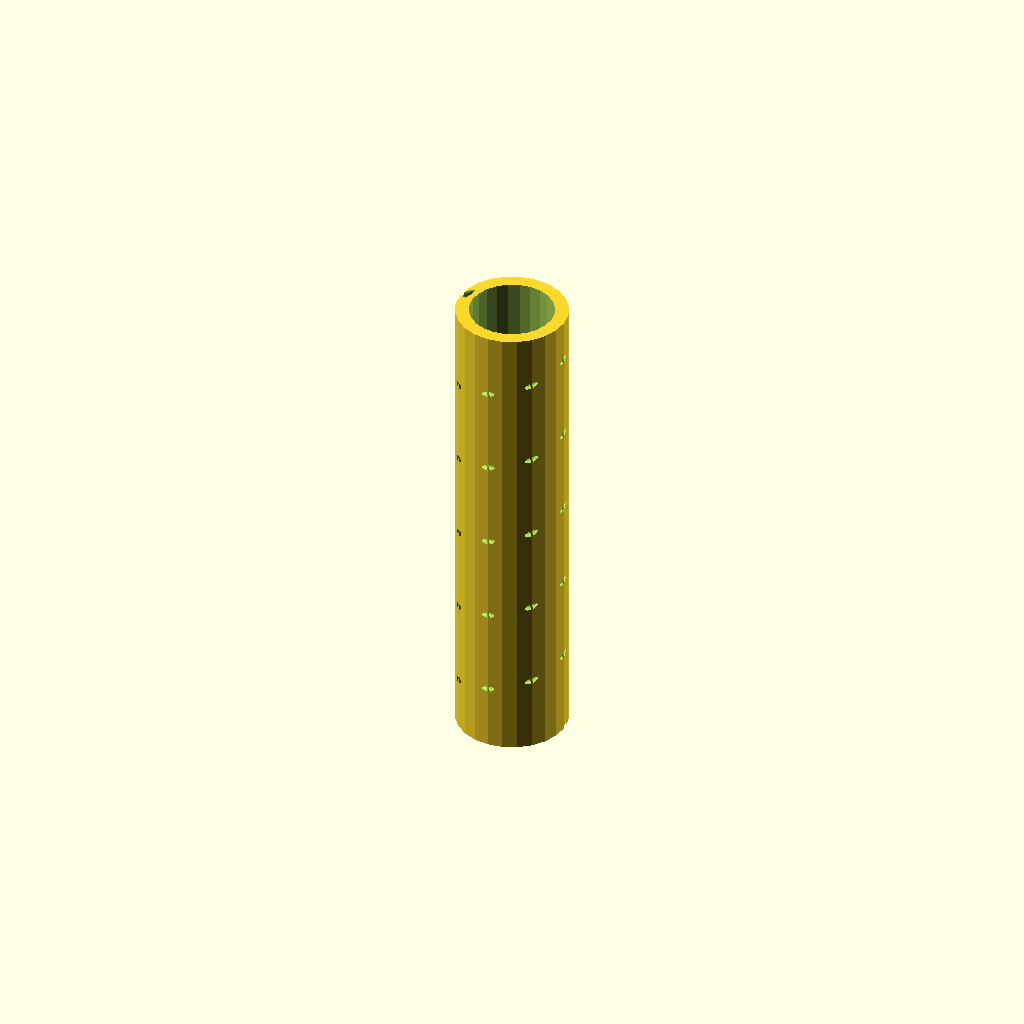
Cell 1 — every parameter at its default value.
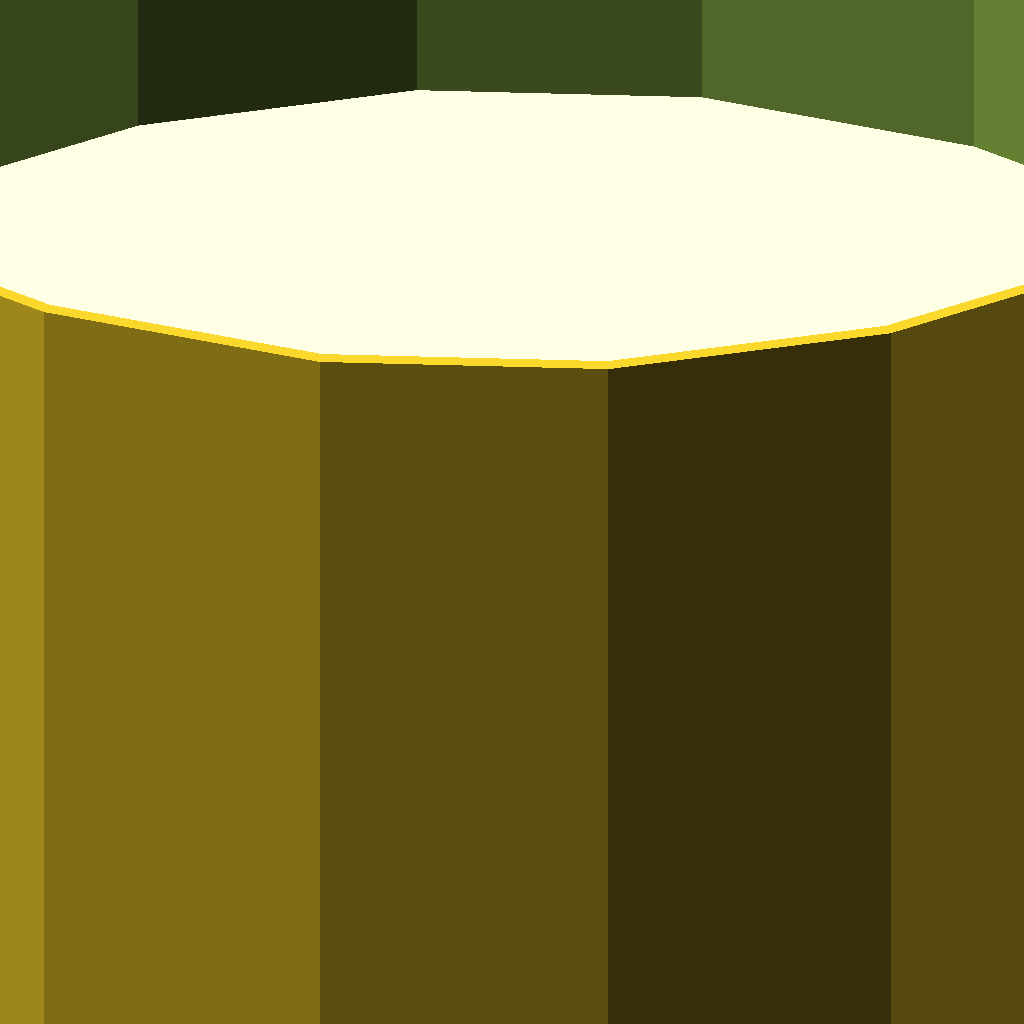
Cell 2: freq_mhz = 300 (everything else at default).
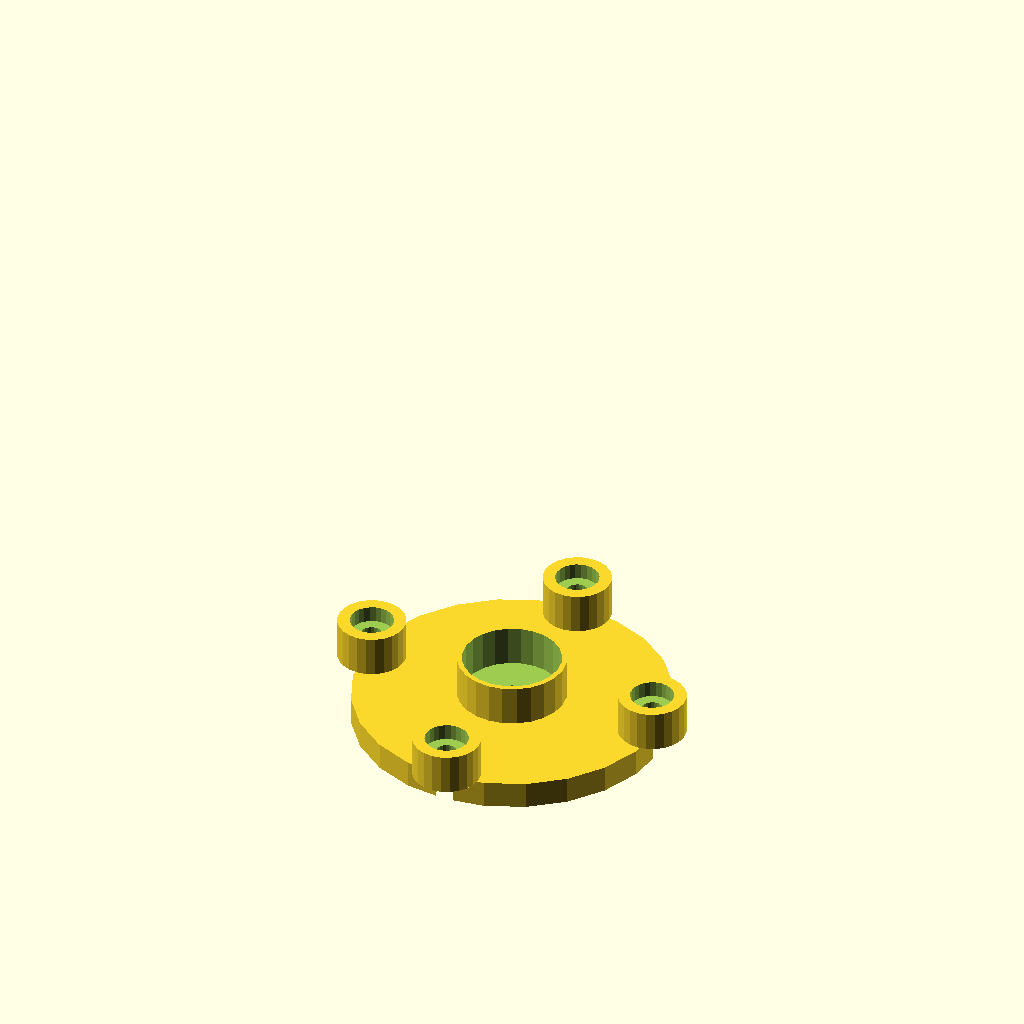
Cell 3: the same model with export_part_sel = 4.
One fixed orthographic camera (rotation 55°, 0°, 25°; colour scheme Cornfield) for every cell.
Source of the model, src/legacy/chatgpt/helical_antenna_dev_v25.scad:
//====================================================
// Печатная оснастка для геликальной антенны (спираль не выводится)
// DEV версия v25
// Дата выпуска: 2026-03-04
// Автор: Сержант Свистофлягов
// Соавтор: ChatGPT (OpenAI)
// Имя файла: helical_antenna_dev_v25.scad
//====================================================
// Печатные детали:
// - Труба для намотки (опционально канавка-ориентир; спираль не печатается)
// - Шаблон для сверления/резки рефлектора (опционально)
// - Крепёж из 2 деталей: (A) площадка под трубу с кольцом и стойками,
//                         (B) крепление к плоскости с 4 ушами
// - Посадка под SMA на квадратной площадке со стороны рефлектора
// - Опциональный кондуктор для гибки дельта-матча (сам дельта-матч — проволока)
//
// Единицы: миллиметры
//====================================================

/* [Быстрый экспорт] */
// Выбор детали для вывода/экспорта (STL)
export_part_sel = 3; // [0:Сборка (все вместе),1:Труба целиком,2:Труба — секция,3:Труба — все секции (разложить),4:Площадка под трубу,5:Крепление к плоскости,6:Шаблон рефлектора,7:Кондуктор дельта-матча]

/* [РЧ параметры] */
// Рабочая частота (МГц)
freq_mhz = 5800;          // [300:1:10000]
// Целевое усиление (dBi) — только для расчёта длины трубы
target_gain_dbi = 12;
// Поляризация (направление намотки проволоки)
polarization_sel = 0;     // [0:Правое (RHCP),1:Левое (LHCP)]

/* [Геометрия спирали (только для расчёта трубы)] */
// Длина окружности спирали: C = factor * λ (для расчёта трубы)
circumference_factor = 1.00;
// Шаг витка: S = factor * λ (для расчёта трубы)
pitch_factor = 0.25;
// Минимальное число витков (ограничение расчёта)
min_turns = 5.5;
// Максимальное число витков (ограничение расчёта)
max_turns = 14;

/* [Проволока и согласование (дельта-матч)] */
// Диаметр проволоки (мм)
wire_d = 1.2;
// Материал проволоки
wire_material_sel = 0;        // [0:Медь/медный сплав,1:Латунь,2:Алюминий]
// Режим согласования (дельта-матч)
delta_mode_sel = 0;           // [0:Авторасчёт,1:Вручную]
// Дельта-матч: основание треугольника (мм), 0 = игнорировать
delta_base_manual = 0;
// Дельта-матч: высота треугольника (мм), 0 = игнорировать
delta_height_manual = 0;
// Дельта-матч: точка подключения кабеля (мм от "земли"), 0 = игнорировать
delta_tap_manual = 0;

/* [Труба намотки] */
// Толщина стенки трубы (мм)
tube_wall = 2.0;
// Посадочный зазор на кольцо (мм)
tube_clearance = 0.25;
// Канавка-ориентир для укладки проволоки
tube_groove_enable = true;
// Качество канавки: сегментов на виток (выше = ровнее, но медленнее)
groove_segments_per_turn = 24;
// Глубина канавки: режим
tube_groove_depth_mode_sel = 0; // [Авторасчёт,Ручная]
// Глубина канавки (мм) — используется в режиме "Ручная"
tube_groove_depth_manual = 0.8;
// Ширина канавки (мм)
tube_groove_width = 1.2;

// Деление трубы по максимально допустимой длине секции.
// Правило:
// - если общая длина ≤ 180 мм — 1 секция
// - если > 180 мм — 2 секции равной длины
// - если > 360 мм — 3 секции равной длины
// - если > 540 мм — 4 секции равной длины
// Макс. длина секции трубы (мм) — для авторазреза на равные части
tube_max_section_len = 180;
// Зазор между секциями трубы (мм)
tube_section_gap = 0.25;

// Экспорт секции (актуально, если выбрана «Труба — секция»)
// Экспортируемая секция трубы (индекс)
export_section = 0;

/* [Площадка под трубу (деталь A)] */
// Толщина площадки (мм)
plate_thickness = 4.0;
// Запас за край рефлектора (мм)
plate_od_extra = 30;  // запас по диаметру вокруг трубы
// Высота кольца (посадки под трубу) (мм)
spigot_height = 6.0;
// Количество стоек под стяжные винты
standoff_count = 4;
// Диаметр стойки (мм)
standoff_d = 10.0;
// Высота стойки над площадкой (мм)
standoff_h = 6.0;
// Диаметр проходного отверстия под стяжной винт (мм)
clamp_screw_d = 3.2;
// Выборка под шляпку винта: диаметр (мм)
clamp_screw_head_d = 6.4;
// Выборка под шляпку винта: глубина (мм)
clamp_screw_head_h = 2.4;

/* [Крепление к плоскости (деталь B)] */
// Высота опорного блока крепления к плоскости (мм)
wall_block_thickness = 5.0;
// Габарит опорного блока (мм)
wall_block_xy = 28;
// Длина "уха" под крепёж (мм)
lug_length = 10;
// Ширина "уха" под крепёж (мм)
lug_width = 10;
// Отверстие крепления к плоскости (мм)
lug_hole_d = 5.0;
// Расстояние между двумя ушами на одной стороне (мм)
lug_pair_gap = 10;

/* [Шаблон рефлектора] */
// Режим рефлектора
reflector_mode_sel = 0;       // [0:Авторазмер по частоте,1:Вручную]
reflector_d_manual = 120;     // мм если «Вручную»
reflector_thickness_template = 1.0;  // мм (шаблон; реальный рефлектор обычно из металла)

/* [Разъём SMA на площадке] */
// Твой SMA: квадрат ~12.6 мм, отверстия по углам ~8 мм (центр-центр)
// Сторона квадратной площадки SMA (мм)
sma_flange_side = 12.6;
sma_hole_spacing = 8.0;       // мм (центр-центр)
// Диаметр отверстий под винты SMA (мм)
sma_flange_hole_d = 2.4;
// Отверстие под центральный контакт/тело SMA (мм)
sma_center_hole_d = 6.6;
sma_offset_r = 0;             // мм смещение от центра (0 = по центру)

/* [Качество рендера] */
// Быстрый режим превью
preview_mode = true;          // Быстрый режим для превью
// Профиль качества отображения/экспорта
render_preset_sel = 1;        // [0:Быстро,1:Нормально,2:Красиво]


//====================================================
// Internal mapping (без вывода в Настройщик)
//====================================================

export_part =
    (export_part_sel==0) ? "assembly" :
    (export_part_sel==1) ? "tube" :
    (export_part_sel==2) ? "tube_section" :
    (export_part_sel==3) ? "tube_sections_layout" :
    (export_part_sel==4) ? "plate" :
    (export_part_sel==5) ? "wall_mount" :
    (export_part_sel==6) ? "reflector_template" :
    "delta_jig";

polarization = (polarization_sel==0) ? "RHCP" : "LHCP";

wire_material = (wire_material_sel==0) ? "CuAlloy" : (wire_material_sel==1) ? "Brass" : "Al";
delta_mode = (delta_mode_sel==0) ? "auto" : "manual";
reflector_mode = (reflector_mode_sel==0) ? "auto" : "manual";
render_preset = (render_preset_sel==0) ? "fast" : (render_preset_sel==1) ? "normal" : "pretty";


//====================================================
// Quality
//====================================================
$fn = (preview_mode || render_preset=="fast") ? 24 :
      (render_preset=="pretty" ? 96 : 48);


//====================================================
// Derived values
//====================================================
function clamp(x, a, b) = x < a ? a : (x > b ? b : x);

// Speed of light (mm/s)
c_mm_s = 299792458000;
freq_hz = freq_mhz * 1e6;
lambda_mm = c_mm_s / freq_hz;

// Axial-mode starting values (tube sizing only)
circ_mm = lambda_mm * circumference_factor;
tube_od = circ_mm / PI;
pitch_mm = lambda_mm * pitch_factor;

// Tube length sizing by gain rule-of-thumb
turns_raw = pow(10, (target_gain_dbi - 5.4)/10);
turns = clamp(turns_raw, min_turns, max_turns);
tube_len = turns * pitch_mm;

// Auto section count from tube_len and tube_max_section_len
// (см. правило в Настройщике)
tube_sections_auto = max(1, ceil(tube_len / tube_max_section_len));
tube_sections = tube_sections_auto;

// Reflector diameter (auto start)
reflector_d_auto = lambda_mm * 0.85;
reflector_d = (reflector_mode == "manual") ? reflector_d_manual : reflector_d_auto;

// Plate OD: slightly larger than reflector
plate_od = tube_od + plate_od_extra;

// Spigot geometry: tube slips OVER spigot
tube_id = tube_od - 2*tube_wall;
spigot_od = tube_id - 2*tube_clearance;
spigot_wall = max(1.2, tube_wall*0.8);
spigot_id = max(0.1, spigot_od - 2*spigot_wall);

// Standoff circle radius
standoff_radial_offset = 14; // отступ стоек от наружного диаметра трубы
standoff_r = tube_od/2 + standoff_radial_offset;


//====================================================
// Delta-match "auto" starting geometry
//====================================================
// Важно: это стартовая геометрия для настройки. В реальной сборке часто
// требуется небольшая подстройка по КСВ.
// Влияние материала/диаметра проволоки учитываем мягко: геометрия важнее потерь.
mat_k = (wire_material == "Brass") ? 0.995 : (wire_material == "Al") ? 0.990 : 1.000;
wd_k = 1.0 - clamp((wire_d - 1.0) * 0.002, -0.02, 0.02);

delta_base_auto = lambda_mm * 0.18 * mat_k * wd_k;
delta_height_auto = lambda_mm * 0.10 * mat_k * wd_k;
delta_tap_auto = delta_height_auto * 0.45;

delta_base = (delta_mode == "manual" && delta_base_manual > 0) ? delta_base_manual : delta_base_auto;
delta_height = (delta_mode == "manual" && delta_height_manual > 0) ? delta_height_manual : delta_height_auto;
delta_tap = (delta_mode == "manual" && delta_tap_manual > 0) ? delta_tap_manual : delta_tap_auto;


// Console
echo("==== Helical Antenna v25 (mechanical parts only) ====");
echo("freq_mhz=", freq_mhz, " lambda_mm=", lambda_mm);
echo("tube_od(mm)=", tube_od, " tube_len(mm)=", tube_len, " pitch(mm)=", pitch_mm, " turns=", turns);
echo("tube_max_section_len(mm)=", tube_max_section_len, " tube_sections(auto)=", tube_sections);
echo("reflector_d(mm)=", reflector_d);
echo("Delta-match (start) base(mm)=", delta_base, " height(mm)=", delta_height, " tap(mm)=", delta_tap);
echo("Polarization=", polarization);


//====================================================
// Modules
//====================================================

// Вспомогательная математика (для совместимости разных версий OpenSCAD)
function vlen(v) = sqrt(v[0]*v[0] + v[1]*v[1] + v[2]*v[2]);
function vcross(a,b) = [a[1]*b[2]-a[2]*b[1], a[2]*b[0]-a[0]*b[2], a[0]*b[1]-a[1]*b[0]];
function clamp(x, a, b) = min(max(x, a), b);

module drill_hole(d, h, cbore_d=0, cbore_h=0) {
    cylinder(d=d, h=h, center=false);
    if (cbore_d > 0 && cbore_h > 0)
        translate([0,0,h-cbore_h]) cylinder(d=cbore_d, h=cbore_h, center=false);
}

// Быстрый "стержень" между двумя точками (для канавки)
module rod_between(p0, p1, d) {
    v = [p1[0]-p0[0], p1[1]-p0[1], p1[2]-p0[2]];
    h = vlen(v);
    if (h > 0) {
        ax = vcross([0,0,1], v);
        axn = vlen(ax);
        // В OpenSCAD тригонометрия в градусах
        ang = acos(clamp(v[2] / h, -1, 1));

        translate(p0) {
            if (axn < 1e-9) {
                cylinder(d=d, h=h, center=false);
            } else {
                rotate(a=ang, v=ax) cylinder(d=d, h=h, center=false);
            }
        }
    }
}


module sma_flange_holes(th) {
    for (sx=[-1,1], sy=[-1,1]) {
        translate([sx*sma_hole_spacing/2, sy*sma_hole_spacing/2, 0])
            cylinder(d=sma_flange_hole_d, h=th, center=false);
    }
}

module sma_center_hole(th) {
    cylinder(d=sma_center_hole_d, h=th, center=false);
}

module plate_part() {
    // Деталь A: площадка + кольцо (посадка трубы) + стойки
    difference() {
        union() {
            cylinder(d=plate_od, h=plate_thickness);

            translate([0,0,plate_thickness])
                difference() {
                    cylinder(d=spigot_od + 4.0, h=spigot_height);
                    translate([0,0,-0.01]) cylinder(d=spigot_od, h=spigot_height+0.02);
                }

            for (i=[0:standoff_count-1]) {
                ang = 360*i/standoff_count;
                translate([standoff_r*cos(ang), standoff_r*sin(ang), plate_thickness])
                    cylinder(d=standoff_d, h=standoff_h);
            }
        }

        // Центральный стяжной винт
        translate([0,0,-0.01])
            cylinder(d=clamp_screw_d, h=plate_thickness+spigot_height+standoff_h+0.02);

        // Отверстия в стойках
        for (i=[0:standoff_count-1]) {
            ang = 360*i/standoff_count;
            translate([standoff_r*cos(ang), standoff_r*sin(ang), -0.01])
                drill_hole(clamp_screw_d, plate_thickness+standoff_h+0.02, clamp_screw_head_d, clamp_screw_head_h);
        }

        // Проход под внутренний диаметр трубы
        translate([0,0,plate_thickness-0.01])
            cylinder(d=tube_id + 2.0, h=spigot_height+standoff_h+0.02);
    }
}

module wall_mount_part() {
    // Деталь B: основание для крепления к плоскости + 4 уха (Ø5) + стяжные отверстия
    difference() {
        union() {
            translate([-wall_block_xy/2, -wall_block_xy/2, 0])
                cube([wall_block_xy, wall_block_xy, wall_block_thickness]);

            // 2 уха сверху (+Y)
            for (k=[-1,1]) {
                translate([k*(lug_pair_gap/2), wall_block_xy/2, 0])
                    translate([-lug_width/2, 0, 0])
                        cube([lug_width, lug_length, wall_block_thickness]);
            }
            // 2 уха снизу (-Y)
            for (k=[-1,1]) {
                translate([k*(lug_pair_gap/2), -wall_block_xy/2 - lug_length, 0])
                    translate([-lug_width/2, 0, 0])
                        cube([lug_width, lug_length, wall_block_thickness]);
            }
        }

        // 4 сквозных Ø5 в ушах
        for (side=[1,-1]) for (k=[-1,1]) {
            y0 = (side==1) ? (wall_block_xy/2 + lug_length/2) : (-wall_block_xy/2 - lug_length/2);
            translate([k*(lug_pair_gap/2), y0, -0.01])
                cylinder(d=lug_hole_d, h=wall_block_thickness+0.02);
        }

        // Стяжные отверстия по стойкам
        for (i=[0:standoff_count-1]) {
            ang = 360*i/standoff_count;
            translate([standoff_r*cos(ang), standoff_r*sin(ang), -0.01])
                cylinder(d=clamp_screw_d, h=wall_block_thickness+0.02);
        }

        // Центральный стяжной винт
        translate([0,0,-0.01])
            cylinder(d=clamp_screw_d, h=wall_block_thickness+0.02);
    }
}

module reflector_template() {
    // Печатный шаблон для сверления/резки металлического рефлектора
    difference() {
        cylinder(d=reflector_d, h=reflector_thickness_template);

        // Стяжные отверстия
        for (i=[0:standoff_count-1]) {
            ang = 360*i/standoff_count;
            translate([standoff_r*cos(ang), standoff_r*sin(ang), -0.01])
                cylinder(d=clamp_screw_d, h=reflector_thickness_template+0.02);
        }
        translate([0,0,-0.01]) cylinder(d=clamp_screw_d, h=reflector_thickness_template+0.02);

        // Отверстия под SMA
        translate([sma_offset_r,0,-0.01]) {
            sma_center_hole(reflector_thickness_template+0.02);
            sma_flange_holes(reflector_thickness_template+0.02);
        }
    }
}

module tube_single() {
    // Труба с опциональной неглубокой канавкой-ориентиром (спираль не печатается)
    difference() {
        cylinder(d=tube_od, h=tube_len);
        translate([0,0,-0.01]) cylinder(d=tube_id, h=tube_len+0.02);

        if (tube_groove_enable) {
            seg_per_turn = (preview_mode || render_preset=="fast") ? max(8, floor(groove_segments_per_turn/3)) : groove_segments_per_turn;
            steps = max( max(24, ceil(turns*seg_per_turn)), ceil(tube_len/2) );
            groove_depth_eff = (tube_groove_depth_mode_sel==0) ? max(0.6*wire_d, tube_od*0.015, 0.6) : tube_groove_depth_manual;
            r_cut = tube_od/2 - groove_depth_eff/2;

            for (i=[0:steps-1]) {
                t0 = i/steps;
                t1 = (i+1)/steps;
                z0 = t0*tube_len;
                z1 = t1*tube_len;
                a0 = 360*turns*t0 * ((polarization=="RHCP") ? 1 : -1);
                a1 = 360*turns*t1 * ((polarization=="RHCP") ? 1 : -1);

                p0 = [r_cut*cos(a0), r_cut*sin(a0), z0];
                p1 = [r_cut*cos(a1), r_cut*sin(a1), z1];
                rod_between(p0, p1, tube_groove_width);
            }
        }
    }
}

module tube_section(idx=0) {
    // Делим общую длину на N равных секций (не "180 и остаток")
    seg_len = (tube_len - (tube_sections-1)*tube_section_gap) / tube_sections;
    z0 = idx*(seg_len + tube_section_gap);

    // Секция перемещается к нулю для удобного экспорта
    translate([0,0,-z0])
        intersection() {
            tube_single();
            translate([-tube_od, -tube_od, z0])
                cube([2*tube_od, 2*tube_od, seg_len]);
        }
}

module tube_sections_layout() {
    // Раскладываем все секции рядом по X
    spacing = tube_od + 6;
    for (i=[0:tube_sections-1]) {
        translate([i*spacing, 0, 0])
            tube_section(i);
    }
}

module delta_match_jig() {
    // Кондуктор для гибки дельта-матча по расчётным размерам
    base_th = 4;
    peg_h = 8;
    peg_d = max(wire_d*2.2, 3.5);

    pA = [0, 0];
    pB = [delta_base, 0];
    pC = [0, delta_height];
    pT = [0, delta_tap];

    pad = 10;
    w = delta_base + pad*2;
    h = delta_height + pad*2;

    translate([-pad, -pad, 0]) cube([w, h, base_th]);

    for (p=[pA,pB,pC,pT]) {
        translate([p[0], p[1], base_th])
            cylinder(d=peg_d, h=peg_h);
    }
}

module assembly() {
    // Снизу вверх: wall_mount -> template -> plate -> tube
    wall_mount_part();

    translate([0,0,wall_block_thickness + 0.2])
        reflector_template();

    translate([0,0,wall_block_thickness + 0.2 + reflector_thickness_template + 0.2])
        plate_part();

    translate([0,0,wall_block_thickness + 0.2 + reflector_thickness_template + 0.2 + plate_thickness])
        tube_single();
}


//====================================================
// Main switch
//====================================================
if (export_part == "assembly") {
    assembly();
} else if (export_part == "tube") {
    tube_single();
} else if (export_part == "tube_section") {
    idx = clamp(export_section, 0, tube_sections-1);
    tube_section(idx);
} else if (export_part == "tube_sections_layout") {
    tube_sections_layout();
} else if (export_part == "plate") {
    plate_part();
} else if (export_part == "wall_mount") {
    wall_mount_part();
} else if (export_part == "reflector_template") {
    reflector_template();
} else if (export_part == "delta_jig") {
    delta_match_jig();
} else {
    assembly();
}
Parameter table extracted from the source (name, type, default, range or options):
export_part_sel: number, default 3, options 0, 1, 2, 3, 4, 5, 6, 7
freq_mhz: number, default 5800, range 300 to 10000, step 1
target_gain_dbi: number, default 12
polarization_sel: number, default 0, options 0, 1
circumference_factor: number, default 1
pitch_factor: number, default 0.25
min_turns: number, default 5.5
max_turns: number, default 14
wire_d: number, default 1.2
wire_material_sel: number, default 0, options 0, 1, 2
delta_mode_sel: number, default 0, options 0, 1
delta_base_manual: number, default 0
delta_height_manual: number, default 0
delta_tap_manual: number, default 0
tube_wall: number, default 2
tube_clearance: number, default 0.25
tube_groove_enable: bool, default true
groove_segments_per_turn: number, default 24
tube_groove_depth_mode_sel: number, default 0
tube_groove_depth_manual: number, default 0.8
tube_groove_width: number, default 1.2
tube_max_section_len: number, default 180
tube_section_gap: number, default 0.25
export_section: number, default 0
plate_thickness: number, default 4
plate_od_extra: number, default 30
spigot_height: number, default 6
standoff_count: number, default 4
standoff_d: number, default 10
standoff_h: number, default 6
clamp_screw_d: number, default 3.2
clamp_screw_head_d: number, default 6.4
clamp_screw_head_h: number, default 2.4
wall_block_thickness: number, default 5
wall_block_xy: number, default 28
lug_length: number, default 10
lug_width: number, default 10
lug_hole_d: number, default 5
lug_pair_gap: number, default 10
reflector_mode_sel: number, default 0, options 0, 1
reflector_d_manual: number, default 120
reflector_thickness_template: number, default 1
sma_flange_side: number, default 12.6
sma_hole_spacing: number, default 8
sma_flange_hole_d: number, default 2.4
sma_center_hole_d: number, default 6.6
sma_offset_r: number, default 0
preview_mode: bool, default true
render_preset_sel: number, default 1, options 0, 1, 2
